The GitHub repository Liangchen-0311/Symbolic-Learning-on-Medical-Image-Data contains a labelled image folder "data" with 3 categories: COVID-19, normal, pneumonia. Examples follow, each with its label.

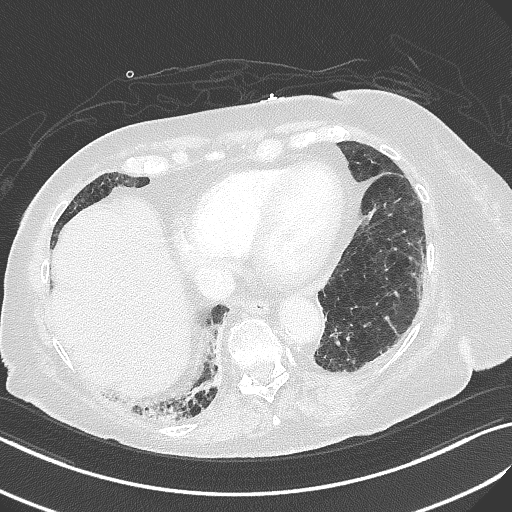
Label: COVID-19

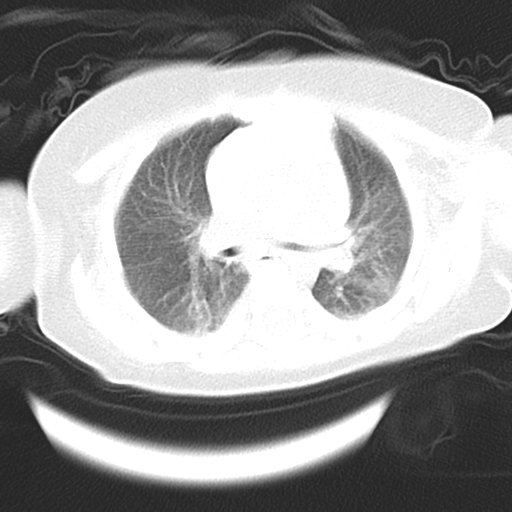
Label: pneumonia

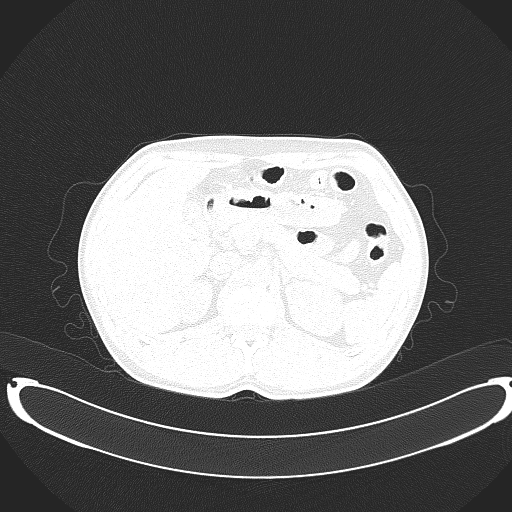
Label: normal

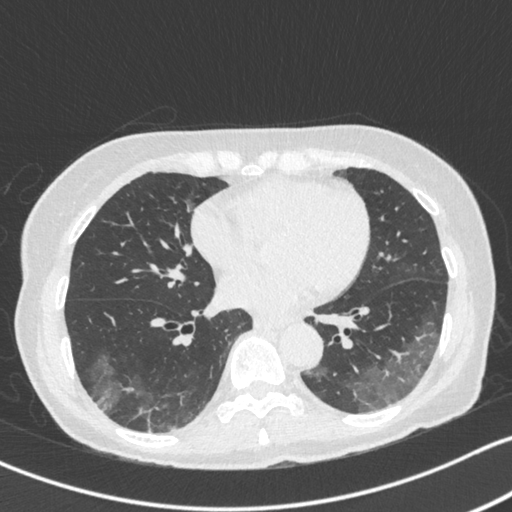
Label: COVID-19

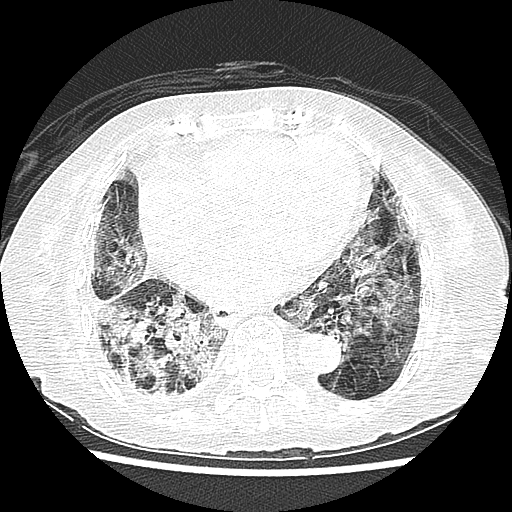
Label: pneumonia

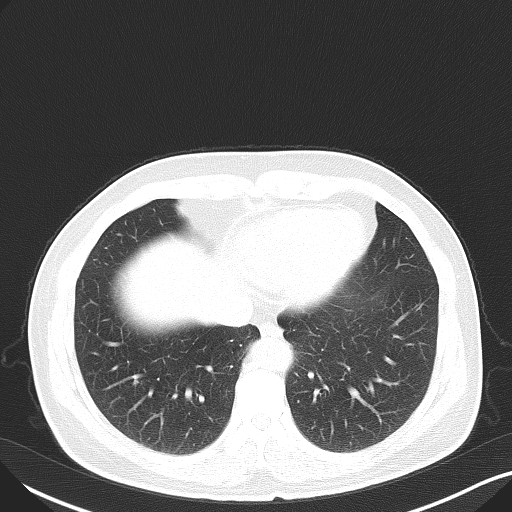
Label: normal
